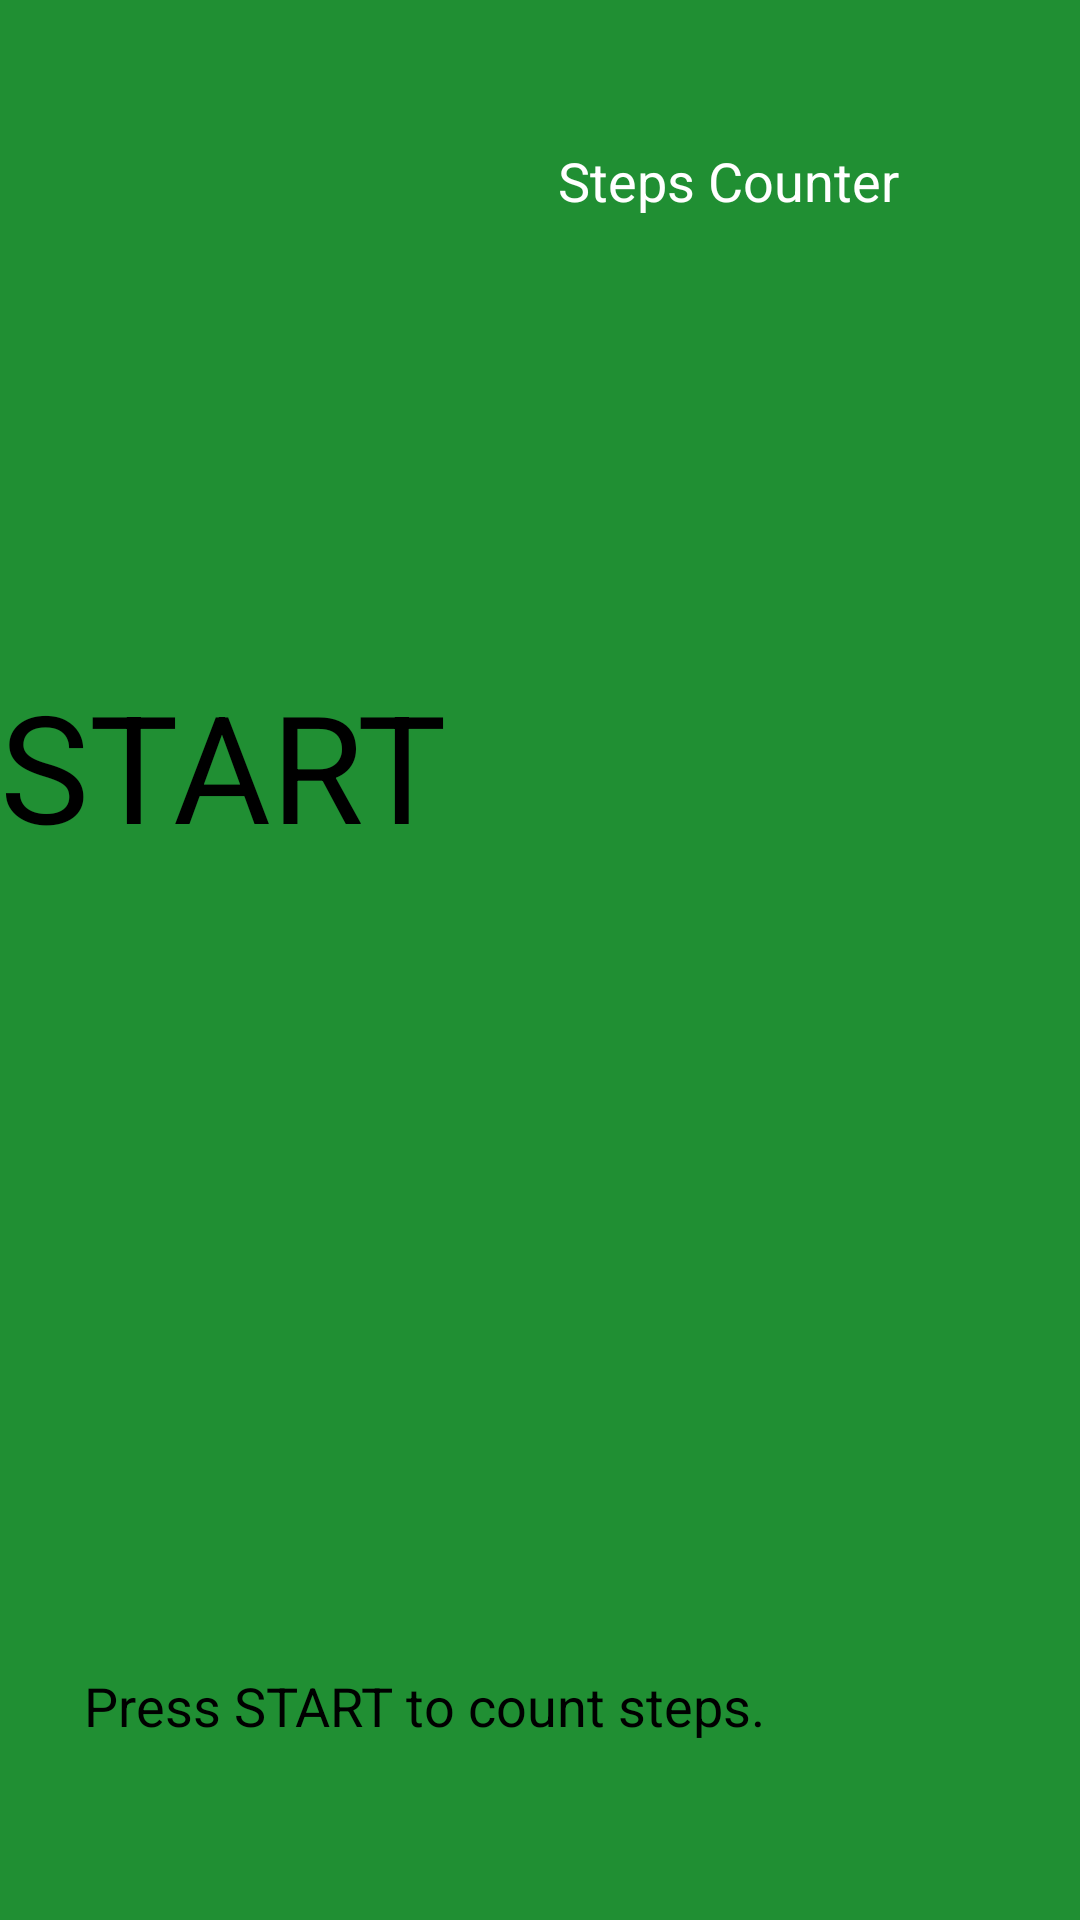

Android layout source for this screen:
<!-- AndroidManifest.xml: application theme Theme.CHS_healthyApp -->
<!-- res/layout/activity_first_steps_counter_screen.xml -->
<?xml version="1.0" encoding="utf-8"?>
<androidx.constraintlayout.widget.ConstraintLayout xmlns:android="http://schemas.android.com/apk/res/android"
    xmlns:app="http://schemas.android.com/apk/res-auto"
    xmlns:tools="http://schemas.android.com/tools"
    android:layout_width="match_parent"
    android:layout_height="match_parent"
    android:background="#208f33"
    tools:context=".firstStepsCounterScreen">

    <View
        android:id="@+id/view"
        android:layout_width="544dp"
        android:layout_height="536dp"
        android:layout_marginTop="112dp"
        android:layout_marginEnd="16dp"
        android:background="@drawable/circle"
        app:layout_constraintEnd_toEndOf="parent"
        app:layout_constraintHorizontal_bias="0.449"
        app:layout_constraintStart_toStartOf="parent"
        app:layout_constraintTop_toTopOf="parent"
        tools:ignore="MissingConstraints" />

    <TextView
        android:id="@+id/textRestHeartBeats"
        android:layout_width="252dp"
        android:layout_height="51dp"
        android:layout_marginTop="100dp"
        android:layout_marginEnd="80dp"
        android:layout_marginBottom="24dp"
        android:text="Press START to count steps."
        android:textSize="18sp"
        app:layout_constraintBottom_toBottomOf="@+id/view"
        app:layout_constraintEnd_toEndOf="parent"
        app:layout_constraintTop_toTopOf="parent"
        app:layout_constraintVertical_bias="0.965"
        tools:ignore="MissingConstraints" />

    <TextView
        android:id="@+id/textView2"
        android:layout_width="114dp"
        android:layout_height="27dp"
        android:layout_marginTop="48dp"
        android:layout_marginEnd="60dp"
        android:text="Steps Counter"
        android:textColor="#FFFFFF"
        android:textSize="18sp"
        app:layout_constraintEnd_toEndOf="parent"
        app:layout_constraintTop_toTopOf="parent" />

    <ImageView
        android:id="@+id/imageView3"
        android:layout_width="90dp"
        android:layout_height="82dp"
        android:layout_marginTop="37dp"
        android:layout_marginEnd="49dp"
        android:layout_marginBottom="32dp"
        android:background="#00FFFFFF"
        app:layout_constraintBottom_toTopOf="@+id/view"
        app:layout_constraintEnd_toEndOf="parent"
        app:layout_constraintHorizontal_bias="0.45"
        app:layout_constraintStart_toEndOf="@+id/textView2"
        app:layout_constraintTop_toTopOf="parent"
        app:layout_constraintVertical_bias="0.488"
        app:srcCompat="@drawable/arrowdrawingnext"
        tools:ignore="MissingConstraints" />

    <android.widget.Button
        android:id="@+id/startSteps"
        android:layout_width="248dp"
        android:layout_height="241dp"
        android:layout_centerInParent="true"
        android:background="@drawable/arrowdrawingnext"
        android:fontFamily="sans-serif"
        android:text="START"
        android:textSize="50sp"
        app:layout_constraintBottom_toTopOf="@+id/textRestHeartBeats"
        app:layout_constraintTop_toTopOf="@+id/view"
        app:layout_constraintVertical_bias="0.539"
        tools:ignore="MissingConstraints"
        tools:layout_editor_absoluteX="92dp" />

    <Button
        android:id="@+id/backBtn"
        android:layout_width="27dp"
        android:layout_height="31dp"
        android:background="@drawable/arrowdrawingnext"
        android:rotationY="-180"
        app:backgroundTint="@android:color/white"
        app:iconTint="#FFFFFF"
        app:layout_constraintBottom_toBottomOf="parent"
        app:layout_constraintEnd_toEndOf="parent"
        app:layout_constraintHorizontal_bias="0.067"
        app:layout_constraintStart_toStartOf="parent"
        app:layout_constraintTop_toTopOf="parent"
        app:layout_constraintVertical_bias="0.04" />


</androidx.constraintlayout.widget.ConstraintLayout>
<!-- resources referenced by this layout -->
<resources>
  <style name="Theme.CHS_healthyApp" parent="Theme.AppCompat.Light.DarkActionBar">
          
          <item name="colorPrimary">@color/purple_200</item>
          <item name="colorPrimaryDark">@color/purple_700</item>
          <item name="colorAccent">@color/teal_200</item>
          
      </style>
  <color name="purple_200">#FFBB86FC</color>
  <color name="purple_700">#FF3700B3</color>
  <color name="teal_200">#FF03DAC5</color>
</resources>
